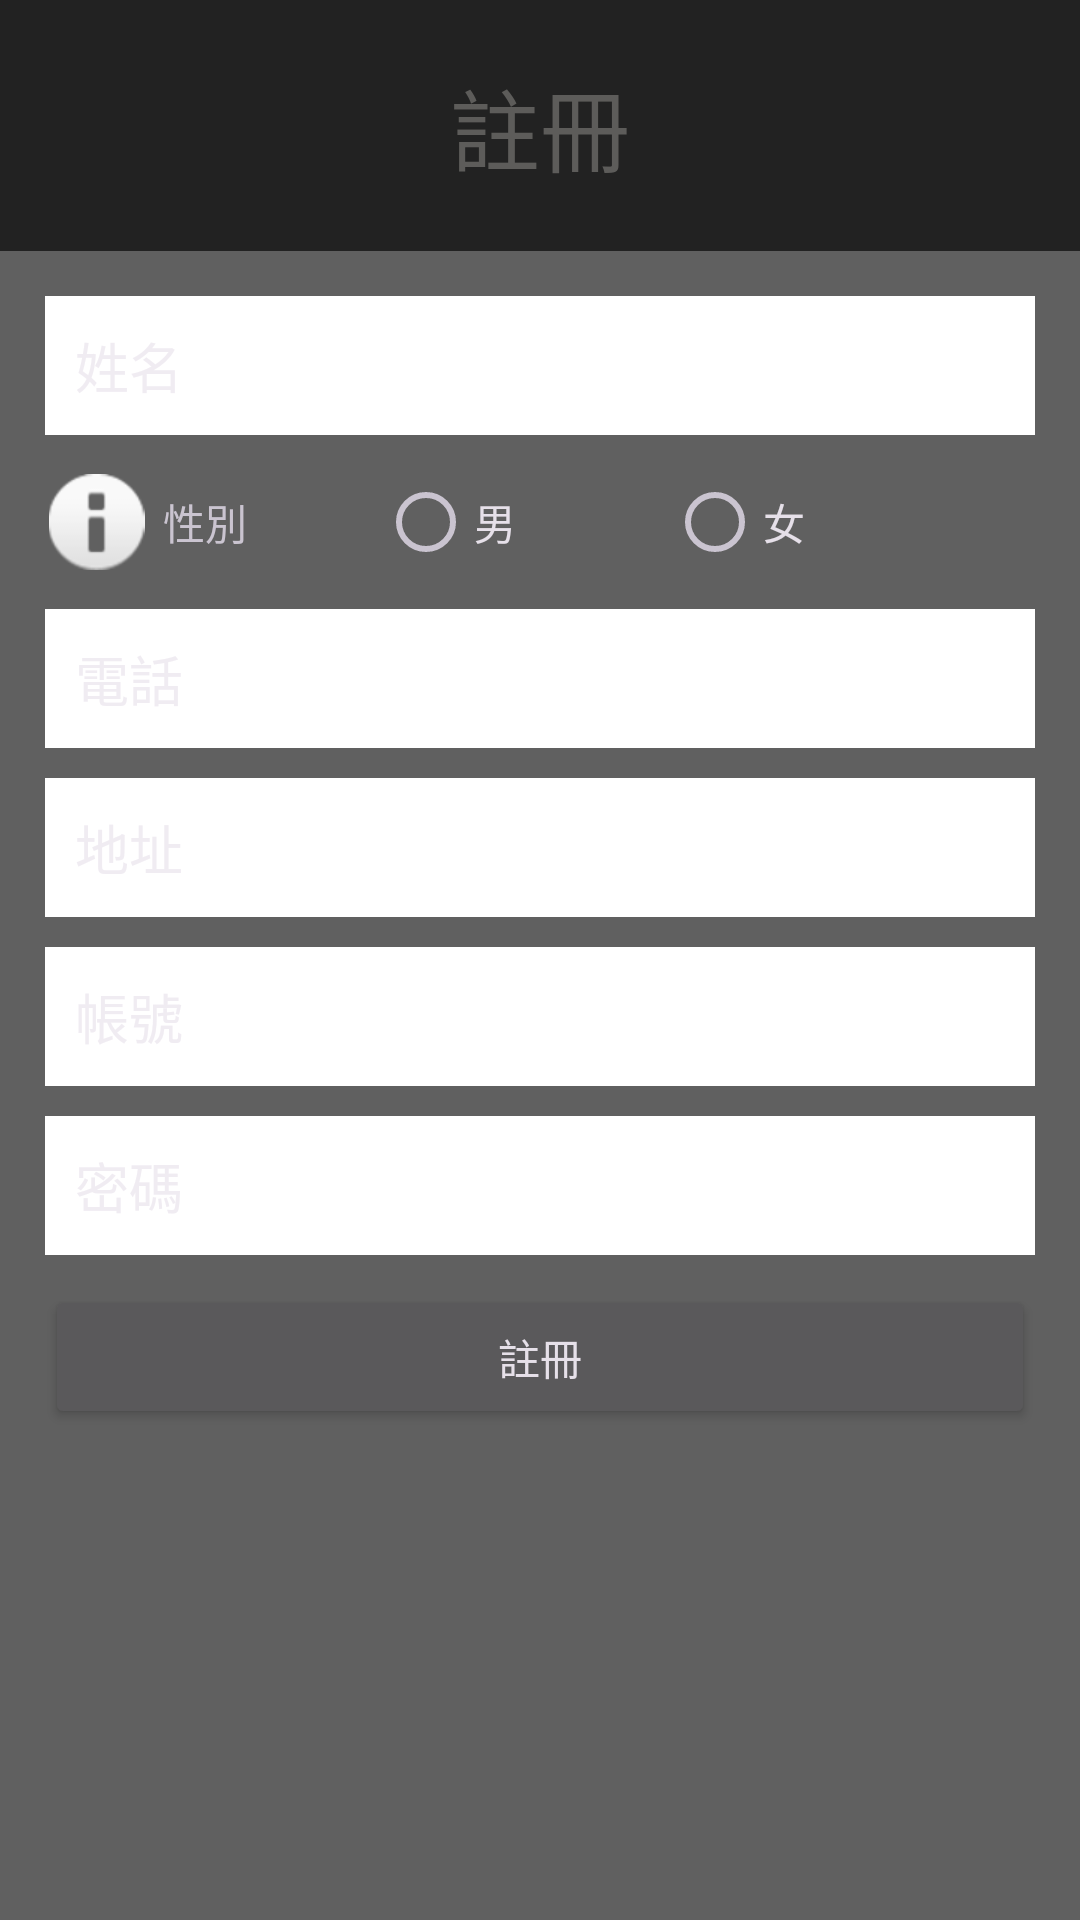

This screen was rendered from an Android layout file. Write that file and the resources it references.
<!-- AndroidManifest.xml: application theme Theme.CarGuide -->
<!-- res/layout/register.xml -->
<?xml version="1.0" encoding="utf-8"?>
<LinearLayout xmlns:android="http://schemas.android.com/apk/res/android"
    xmlns:app="http://schemas.android.com/apk/res-auto"
    android:layout_width="match_parent"
    android:layout_height="match_parent"
    xmlns:tools="http://schemas.android.com/tools"
    >

    <LinearLayout
        android:layout_width="match_parent"
        android:layout_height="match_parent"
        android:background="@color/login_black"
        android:orientation="vertical">

        <TextView
            android:id="@+id/textView2"
            android:layout_width="match_parent"
            android:layout_height="wrap_content"
            android:gravity="center"
            android:textSize="30dp"
            android:layout_margin="20dp"
            android:textColor="@color/login_text"
            android:text="註冊" />

        <LinearLayout
            android:layout_width="match_parent"
            android:layout_height="match_parent"

            android:padding="10dp"
            android:background="@color/login_background_gray"
            android:orientation="vertical">

            <EditText
                android:id="@+id/name"
                android:layout_width="match_parent"
                android:layout_height="wrap_content"
                android:ems="10"
                android:background="@color/login_white"
                android:inputType="textPersonName"
                android:padding="10dp"
                android:layout_margin="5dp"
                android:hint="姓名"
                 />

            <LinearLayout
                android:layout_width="match_parent"
                android:layout_height="wrap_content"
                android:orientation="horizontal">

                <ImageView
                    android:id="@+id/imageView12"
                    android:layout_width="wrap_content"
                    android:layout_height="wrap_content"
                    android:layout_weight="1"
                    android:layout_gravity="center"
                    app:srcCompat="@android:drawable/ic_dialog_info" />

                <TextView
                    android:id="@+id/textView25"
                    android:layout_width="wrap_content"
                    android:layout_height="wrap_content"
                    android:layout_weight="1"
                    android:layout_gravity="center"
                    android:text="性別" />

                <RadioGroup
                    android:id="@+id/radioGroup"
                    android:layout_width="wrap_content"
                    android:layout_height="wrap_content"
                    android:layout_weight="5">

                    <LinearLayout
                        android:layout_width="match_parent"
                        android:layout_height="match_parent"
                        android:orientation="horizontal"
                        android:gravity="center">

                        <RadioButton
                            android:id="@+id/radioButton"
                            android:layout_width="wrap_content"
                            android:layout_height="wrap_content"
                            android:text="男"
                            android:paddingRight="50dp"/>

                        <RadioButton
                            android:id="@+id/radioButton2"
                            android:layout_width="wrap_content"
                            android:layout_height="wrap_content"
                            android:text="女"
                            android:paddingRight="50dp"/>
                    </LinearLayout>

                </RadioGroup>

            </LinearLayout>

            <EditText
                android:id="@+id/Phone"
                android:layout_width="match_parent"
                android:layout_height="wrap_content"
                android:ems="10"
                android:background="@color/login_white"
                android:hint="電話"
                android:padding="10dp"
                android:layout_margin="5dp"
                android:inputType="phone" />

            <EditText
                android:id="@+id/editTextTextPersonName3"
                android:layout_width="match_parent"
                android:layout_height="wrap_content"
                android:background="@color/login_white"
                android:ems="10"
                android:hint="地址"
                android:padding="10dp"
                android:layout_margin="5dp"
                android:inputType="textPersonName" />

            <EditText
                android:id="@+id/editTextTextPersonName4"
                android:layout_width="match_parent"
                android:layout_height="wrap_content"
                android:ems="10"
                android:hint="帳號"
                android:padding="10dp"
                android:layout_margin="5dp"
                android:inputType="textPersonName"
                android:background="@color/login_white"
                 />

            <EditText
                android:id="@+id/editTextTextPassword2"
                android:layout_width="match_parent"
                android:layout_height="wrap_content"
                android:background="@color/login_white"
                android:ems="10"
                android:padding="10dp"
                android:layout_margin="5dp"
                android:hint="密碼"
                android:inputType="textPassword" />

            <Button
                android:id="@+id/registerButton"
                android:layout_width="match_parent"
                android:layout_height="wrap_content"
                android:layout_margin="5dp"
                android:text="註冊" />
        </LinearLayout>
    </LinearLayout>
</LinearLayout>
<!-- resources referenced by this layout -->
<resources>
  <color name="login_background_gray">#606060</color>
  <color name="login_black">#222222</color>
  <color name="login_text">#5d5c5a</color>
  <color name="login_white">#ffffff</color>
  <style name="Theme.CarGuide" parent="Theme.Material3.Dark.NoActionBar">
          
          <item name="colorPrimary">@color/purple_500</item>
          <item name="colorPrimaryVariant">@color/purple_700</item>
          <item name="colorOnPrimary">@color/white</item>
          
          <item name="colorSecondary">@color/teal_200</item>
          <item name="colorSecondaryVariant">@color/teal_700</item>
          <item name="colorOnSecondary">@color/black</item>
          
          <item name="android:statusBarColor">?attr/colorPrimaryVariant</item>
          
      </style>
  <color name="purple_500">#FF6200EE</color>
  <color name="purple_700">#FF3700B3</color>
  <color name="white">#FFFFFFFF</color>
  <color name="teal_200">#FF03DAC5</color>
  <color name="teal_700">#FF018786</color>
  <color name="black">#FF000000</color>
</resources>
